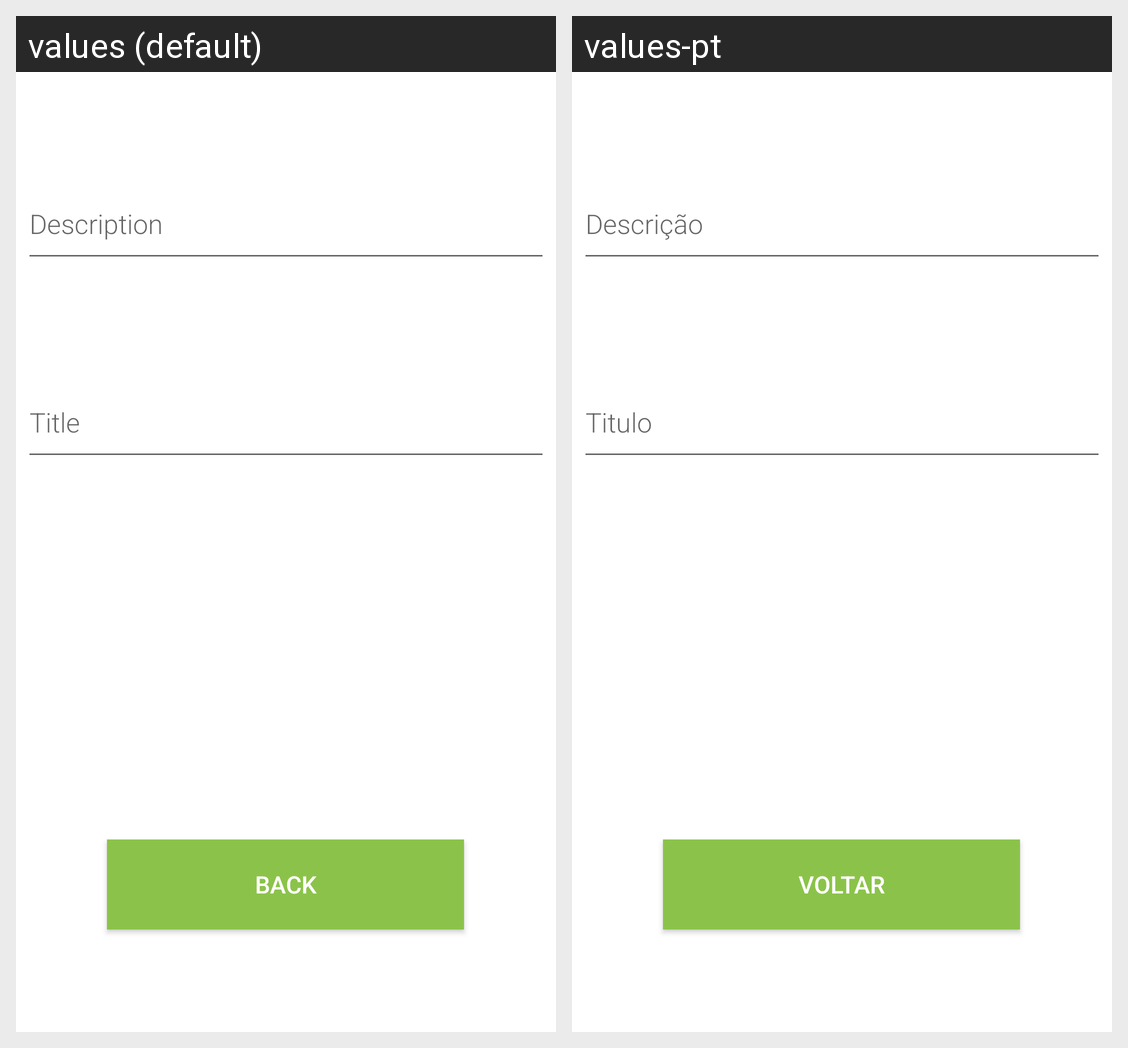

The same Android screen rendered under two of its app's locales, left to right. List the strings drawn on it with the default value and each locale's translation.
Android screen res/layout/activity_image.xml rendered under 2 locales, left to right: values (default), values-pt. Device: Nexus 5 (rendered at 1080×1920; each locale shown at half size, 540×960, under a caption strip naming it); theme Theme.CM21.
Strings drawn on this screen, with the default value and each locale's value (text and hints the layout hard-codes, and strings that could not be matched under every locale, appear in the picture but are not listed):

titulo
  values: Title
  values-pt: Titulo

descricao
  values: Description
  values-pt: Descrição

voltar
  values: Back
  values-pt: Voltar
